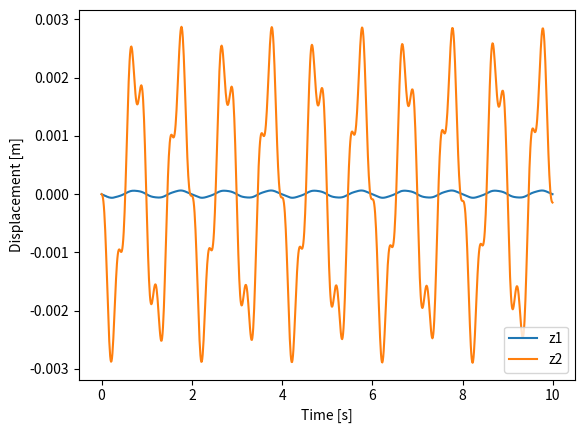
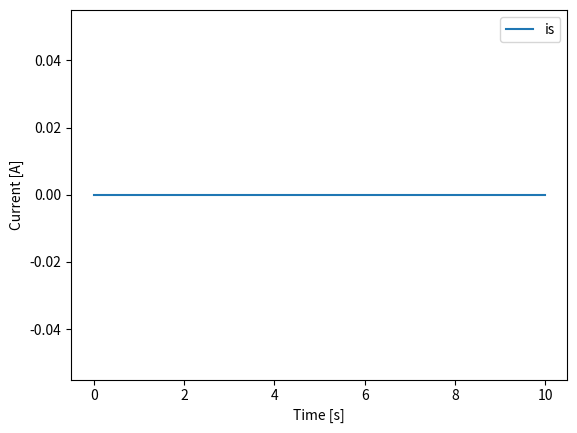

Python code for these plots, in order:
import numpy as np
import matplotlib.pyplot as plt

# 定数の定義
m1 = 0.5  # kg
m2 = 0.3  # kg
k1 = 10000  # N/m
k2 = 100  # N/m
k12 = 45  # N/m
c1 = 0  # ダンパー定数
c2 = 0  # ダンパー定数
c12 = 0  # ダンパー定数
Z = 100  # 回路インピーダンス
time_span = 10  # シミュレーション時間
dt = 0.01  # 時間ステップ

Amp = 1.0   # 外力の振幅
freq = 1.0  # 外力の周波数


# 電磁力 Fm と鎖交磁束 Φ の関数定義
def Fm(z1, z2, if_current, is_current):
    # ここに電磁力の計算を実装
    return 0

def Phi(z1, z2, if_current, is_current):
    # ここに磁束の計算を実装
    return 0

# フーリエ変換のための関数定義
def fourier_transform(signal, dt):
    n = len(signal)
    freq = np.fft.fftfreq(n, d=dt)
    fft_signal = np.fft.fft(signal)
    return freq, np.abs(fft_signal)

# 外力 Fext の関数定義
def Fext(t):
    return Amp * np.sin(2 * np.pi * freq * t)  # 振幅1、周波数freqの正弦波

# 式(1)の定義
def differential_equation_1(z1, z2, z1_dot, z2_dot, if_current, is_current, t):
    g1 = (-c1 * z1_dot - c12 * (z1_dot - z2_dot) - k1 * z1 - k12 * (z1 - z2) + Fm(z1, z2, if_current, is_current) - m1 * Fext(t)) / m1
    g2 = (-c2 * z2_dot - c12 * (z2_dot - z1_dot) - k2 * z2 - k12 * (z2 - z1) + Fm(z1, z2, if_current, is_current) - m2 * Fext(t)) / m2
    return g1, g2

# 式(2)の定義
def differential_equation_2(z1, z2, if_current, is_current):
    phi = Phi(z1, z2, if_current, is_current)
    is_next = is_current - dt * phi / Z
    return is_next

# ルンゲクッタ法による式(1)の数値解法
def runge_kutta_step(z1, z2, z1_dot, z2_dot, if_current, is_current, dt, t):
    k1_1 = z1_dot
    k1_2 = z2_dot
    l1_1, l1_2 = differential_equation_1(z1, 
                                         z2, 
                                         z1_dot, 
                                         z2_dot, 
                                         if_current, 
                                         is_current, 
                                         t)

    k2_1 = z1_dot + 0.5 * l1_1 * dt
    k2_2 = z2_dot + 0.5 * l1_2 * dt
    l2_1, l2_2 = differential_equation_1(z1 + 0.5 * k1_1 * dt, 
                                         z2 + 0.5 * k1_2 * dt, 
                                         z1_dot + 0.5 * l1_1 * dt, 
                                         z2_dot + 0.5 * l1_2 * dt, 
                                         if_current, 
                                         is_current, 
                                         t + 0.5 * dt)

    k3_1 = z1_dot + 0.5 * l2_1 * dt
    k3_2 = z2_dot + 0.5 * l2_2 * dt
    l3_1, l3_2 = differential_equation_1(z1 + 0.5 * k2_1 * dt, 
                                         z2 + 0.5 * k2_2 * dt, 
                                         z1_dot + 0.5 * l2_1 * dt, 
                                         z2_dot + 0.5 * l2_2 * dt, 
                                         if_current, 
                                         is_current, 
                                         t + 0.5 * dt)

    k4_1 = z1_dot + l3_1 * dt
    k4_2 = z2_dot + l3_2 * dt
    l4_1, l4_2 = differential_equation_1(z1 + k3_1 * dt, 
                                         z2 + k3_2 * dt, 
                                         z1_dot + l3_1 * dt, 
                                         z2_dot + l3_2 * dt, 
                                         if_current, 
                                         is_current, 
                                         t + dt)

    z1_next = z1 + (k1_1 + 2 * k2_1 + 2 * k3_1 + k4_1) * dt / 6
    z2_next = z2 + (k1_2 + 2 * k2_2 + 2 * k3_2 + k4_2) * dt / 6
    z1_dot_next = z1_dot + (l1_1 + 2 * l2_1 + 2 * l3_1 + l4_1) * dt / 6
    z2_dot_next = z2_dot + (l1_2 + 2 * l2_2 + 2 * l3_2 + l4_2) * dt / 6

    return z1_next, z2_next, z1_dot_next, z2_dot_next

# Gearの2次後退差分法による式(2)の数値解法
def gear_second_order_backward_diff_step(z1, z2, if_current, is_current, dt):
    is_next = differential_equation_2(z1, z2, if_current, is_current)
    return is_next
##################################################

# 結果を格納する配列
amplitudes_z1 = []
amplitudes_z2 = []
amplitudes_is = []

# 初期条件
z1 = 0
z2 = 0
z1_dot = 0
z2_dot = 0
if_current = 0
is_current = 0

# 時間領域
t = np.arange(0, time_span, dt)
num_steps = len(t)

# 結果を格納する配列
z1_vals = np.zeros(num_steps)
z2_vals = np.zeros(num_steps)
is_vals = np.zeros(num_steps)

# シミュレーションループ
for i in range(num_steps):
    z1, z2, z1_dot, z2_dot = runge_kutta_step(z1, z2, z1_dot, z2_dot, if_current, is_current, dt, t[i])
    is_current = gear_second_order_backward_diff_step(z1, z2, if_current, is_current, dt)
    
    z1_vals[i] = z1
    z2_vals[i] = z2
    is_vals[i] = is_current

# 結果のプロット
plt.figure()
plt.plot(t, z1_vals, label='z1')
plt.plot(t, z2_vals, label='z2')
plt.xlabel('Time [s]')
plt.ylabel('Displacement [m]')
plt.legend()
plt.show()

plt.figure()
plt.plot(t, is_vals, label='is')
plt.xlabel('Time [s]')
plt.ylabel('Current [A]')
plt.legend()
plt.show()